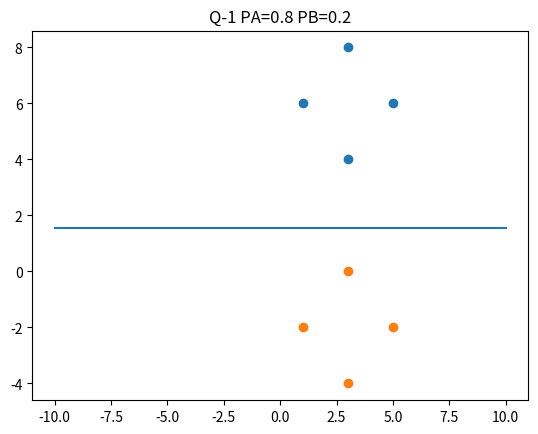

This figure's Python source:
import numpy as np
import math
from sympy import symbols, Eq, solve
import matplotlib.pyplot as plt

a=np.array([[1,6],[3,4],[3,8],[5,6]])
b=np.array([[3,0],[1,-2],[3,-4],[5,-2]])

na=len(a)
nb=len(b)

pa=0.8
pb=0.2

x = symbols('x')
y = symbols('y')
X=np.array([[x],[y]])

print(f'CLASS A\n{a}')
print(f'CLASS B\n{b}\n')

x1=np.array(a[ : , 0]) #for all x-values of a
x2=np.array(b[ : , 0]) #for all x-values of b

#print (x1)
#print (x2)

y1=np.array(a[ : , 1]) #for all y-values of a
y2=np.array(b[ : , 1]) #for all y-values of b

#print (y1)
#print (y2)

ua=np.array([np.sum(x1)/na,np.sum(y1)/na]) #mean matrix of a
ub=np.array([np.sum(x2)/nb,np.sum(y2)/nb]) #mean matrix of b


print(f'MEAN OF CLASS A\n{ua}\n')
print(f'MEAN OF CLASS B\n{ub}\n')

at=a.transpose()
bt=b.transpose()

cova=np.cov(at)
covb=np.cov(bt)

print(f'COV OF CLASS A\n{cova}\n')
print(f'COV OF CLASS B\n{covb}\n')


covinva = np.linalg.inv(cova)
covinvb = np.linalg.inv(covb)
print(f'INVCOV OF CLASS A\n{covinva}\n')
print(f'INVCOV OF CLASS B\n{covinvb}\n')

A1= -(1/2)*(covinva)
B1= np.dot(ua,covinva)
C1=-(1/2)*(np.dot(np.dot(ua.transpose(),covinva),ua))-(1/2)*math.log(np.linalg.det(cova))+math.log(pa)

A2= -(1/2)*(covinvb)
B2= np.dot(ub,covinvb)
C2=-(1/2)*(np.dot(np.dot(ub.transpose(),covinvb),ub))-(1/2)*math.log(np.linalg.det(covb))+math.log(pb)

print(f'A1\n{A1}\n')
print(f'B1\n{B1}\n')
print(f'C1\n{C1}\n')

print(f'A2\n{A2}\n')
print(f'B2\n{B2}\n')
print(f'C2\n{C2}\n')


l=A1[0][0]-A2[0][0]
m=A1[1][1]-A2[1][1]
n=A1[0][1]+A1[1][0]-A2[0][1]-A2[1][0]
p=B1[1]-B2[1]
q=B1[0]-B2[0]
r=C1-C2
print(f'EQUATION FOR DECISON BOUNDARY : {l}x^2+{m}y^2+{n}xy+{p}y+{q}x+{r}=0')

e1=np.linspace(-10,10,1000)
e2=(-1/p)*(l*e1**2+q*e1+r)
fig, ax = plt.subplots()
ax.plot(e1, e2)
plt.title('Q-1 PA=0.8 PB=0.2')
g,h=a.T
plt.scatter(g,h)
i,j=b.T
plt.scatter(i,j)
plt.show()


	

	
